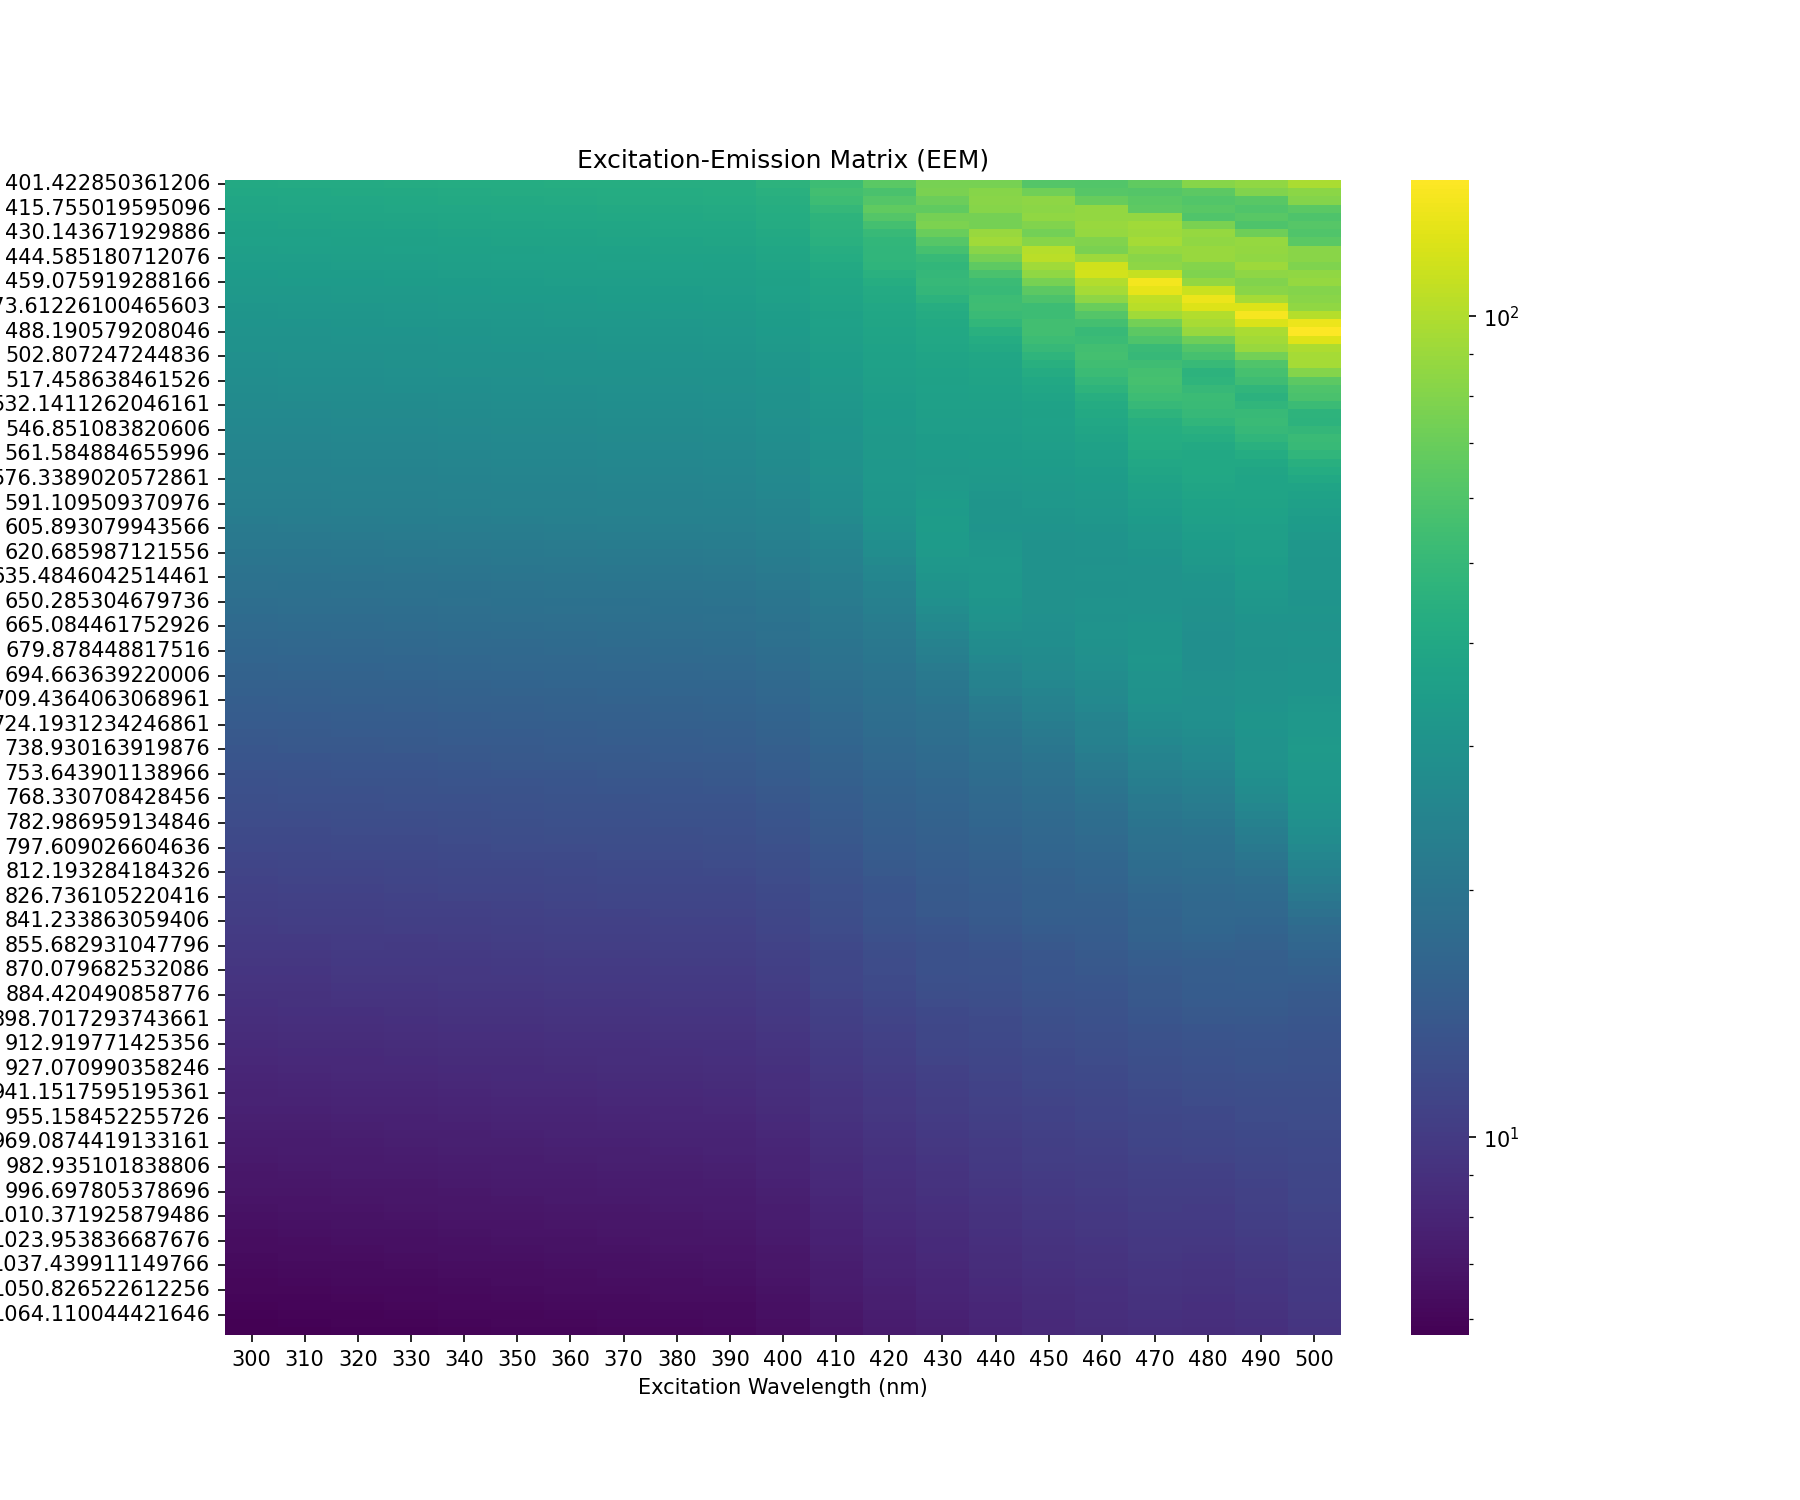

Source data for this figure (header and first rows):
Excitation, Emission, Intensity
300, 401.4, 40.6
300, 406.2, 39.94
300, 411, 39.26
300, 415.8, 38.62
300, 420.5, 37.91
300, 425.3, 37.26
300, 430.1, 36.65
300, 435, 36.06
300, 439.8, 35.48
300, 444.6, 34.82
300, 449.4, 34.26
300, 454.2, 33.73
300, 459.1, 33.2
300, 463.9, 32.67
300, 468.8, 32.11
300, 473.6, 31.61
300, 478.5, 31.14
300, 483.3, 30.66
300, 488.2, 30.23
300, 493.1, 29.82
300, 497.9, 29.39
300, 502.8, 28.99
300, 507.7, 28.6
300, 512.6, 28.18
300, 517.5, 27.78
300, 522.3, 27.39
300, 527.2, 27.01
300, 532.1, 26.63
300, 537, 26.28
300, 541.9, 25.93
300, 546.9, 25.61
300, 551.8, 25.27
300, 556.7, 24.94
300, 561.6, 24.67
300, 566.5, 24.37
300, 571.4, 24.05
300, 576.3, 23.76
300, 581.3, 23.45
300, 586.2, 23.13
300, 591.1, 22.84
300, 596, 22.56
300, 601, 22.11
300, 605.9, 21.68
300, 610.8, 21.28
300, 615.8, 20.91
300, 620.7, 20.54
300, 625.6, 20.16
300, 630.6, 19.75
300, 635.5, 19.35
300, 640.4, 18.99
300, 645.4, 18.66
300, 650.3, 18.34
300, 655.2, 18.02
300, 660.2, 17.71
300, 665.1, 17.41
300, 670, 17.11
300, 674.9, 16.82
300, 679.9, 16.54
300, 684.8, 16.26
300, 689.7, 15.99
... 2,901 more rows
